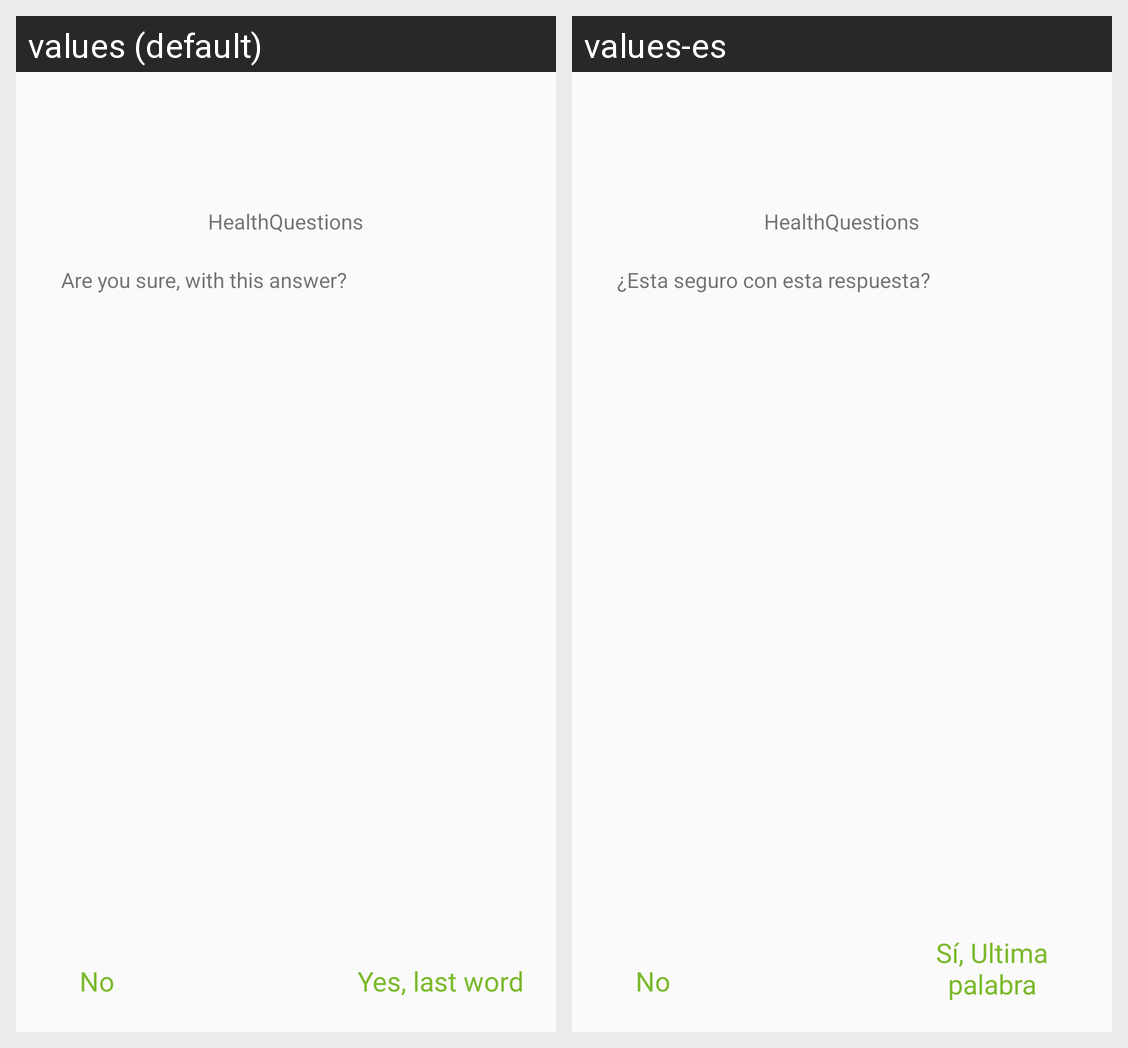

Strings drawn on this Android screen and how each of the app's shown locales translates them:
Android screen res/layout/dialog_layout_two_options.xml rendered under 2 locales, left to right: values (default), values-es. Device: Nexus 5 (rendered at 1080×1920; each locale shown at half size, 540×960, under a caption strip naming it); theme HQTheme.
Strings drawn on this screen, with the default value and each locale's value (text and hints the layout hard-codes, and strings that could not be matched under every locale, appear in the picture but are not listed):

app_name
  values: HealthQuestions
  values-es: HealthQuestions

control_question
  values: Are you sure, with this answer?
  values-es: ¿Esta seguro con esta respuesta?

option_no
  values: No
  values-es: No

option_yes
  values: Yes, last word
  values-es: Sí, Ultima palabra
